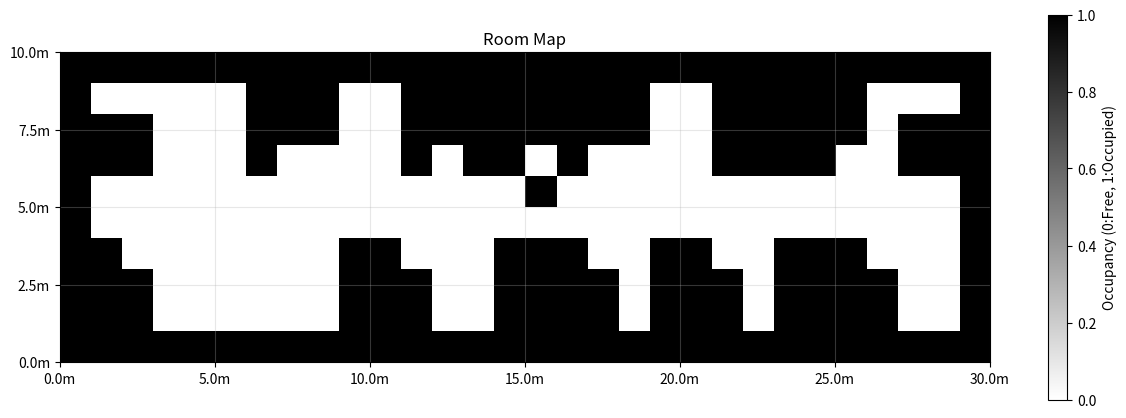

Write the Python code that produced this figure.
"""
地图生成器，用于生成一个简单的房间地图，包括墙壁、墙边物体和中心物体。

增加了默认的物体数量从8个到16个
为每个墙边物体添加了随机的突出部分
物体的基础深度现在是随机的（2-4格）
突出部分有50%的概率出现，深度和宽度/高度都是随机的
这些修改会使地图更加复杂和真实，沿墙的物体会有更多的变化和细节。你可以通过调整以下参数来进一步定制地图：
num_objects: 控制物体的总数
min_size和max_size: 控制物体的基础大小范围

[redacted]
"""
import numpy as np
import matplotlib.pyplot as plt
from scipy.ndimage import zoom

class MapGenerator:
    def __init__(self, length=30, width=10, resolution=1.0):
        self.length = length  # 房间长度（米）
        self.width = width    # 房间宽度（米）
        self.resolution = resolution  # 地图分辨率（米/格）
        self.final_resolution = 0.1   # 最终保存时的分辨率（米/格）
        
        # 计算栅格数量（使用1m分辨率）
        self.grid_length = int(length / resolution)
        self.grid_width = int(width / resolution)
        
        # 初始化地图（0表示空闲，1表示占据）
        self.map = np.zeros((self.grid_width, self.grid_length), dtype=np.int8)
        
    def add_walls(self):
        """添加房间的墙壁"""
        # 上下墙
        self.map[0, :] = 1
        self.map[-1, :] = 1
        # 左右墙
        self.map[:, 0] = 1
        self.map[:, -1] = 1
        
    def add_wall_objects(self, min_size=2, max_size=4, num_objects=32):
        """在墙边添加连续的物体，包括一些突出部分。允许重叠并合并。"""
        for wall in ['top', 'bottom', 'left', 'right']:
            if wall in ['top', 'bottom']:
                positions = np.sort(np.random.choice(
                    range(1, self.grid_length-max_size-1), 
                    num_objects//4, 
                    replace=True
                ))
                for pos in positions:
                    size = np.random.randint(min_size, max_size)
                    depth = np.random.randint(2, 3)
                    
                    if wall == 'top':
                        temp_map = np.zeros_like(self.map)
                        temp_map[1:1+depth, pos:pos+size] = 1
                        self.map |= temp_map
                        
                        num_protrusions = np.random.randint(1, 4)
                        for _ in range(num_protrusions):
                            if np.random.random() > 0.2:
                                extra_depth = np.random.randint(1, 2)
                                extra_width = np.random.randint(1, max(2, min(4, size))) if size > 1 else 1
                                if extra_width < size:
                                    start_x = pos + np.random.randint(0, size-extra_width)
                                    temp_map = np.zeros_like(self.map)
                                    temp_map[1:1+depth+extra_depth, start_x:start_x+extra_width] = 1
                                    self.map |= temp_map
                    
                    else:  # bottom wall
                        temp_map = np.zeros_like(self.map)
                        temp_map[-1-depth:-1, pos:pos+size] = 1
                        self.map |= temp_map
                        
                        num_protrusions = np.random.randint(1, 4)
                        for _ in range(num_protrusions):
                            if np.random.random() > 0.2:
                                extra_depth = np.random.randint(1, 2)
                                extra_width = np.random.randint(1, max(2, min(4, size))) if size > 1 else 1
                                if extra_width < size:
                                    start_x = pos + np.random.randint(0, size-extra_width)
                                    temp_map = np.zeros_like(self.map)
                                    temp_map[-1-depth-extra_depth:-1, start_x:start_x+extra_width] = 1
                                    self.map |= temp_map
            
            else:  # left or right walls
                positions = np.sort(np.random.choice(
                    range(2, self.grid_width-max_size-2), 
                    num_objects//4, 
                    replace=True
                ))
                for pos in positions:
                    size = np.random.randint(min_size//2, max_size//2)
                    depth = np.random.randint(2, 3)
                    
                    if wall == 'left':
                        temp_map = np.zeros_like(self.map)
                        temp_map[pos:pos+size, 1:1+depth] = 1
                        self.map |= temp_map
                        
                        if np.random.random() > 0.2 and size > 2:
                            extra_depth = np.random.randint(1, 2)
                            extra_height = np.random.randint(1, max(2, min(4, size))) if size > 1 else 1
                            if extra_height < size:
                                start_y = pos + np.random.randint(0, size-extra_height)
                                temp_map = np.zeros_like(self.map)
                                temp_map[start_y:start_y+extra_height, 1:1+depth+extra_depth] = 1
                                self.map |= temp_map
                    
                    else:  # right wall
                        temp_map = np.zeros_like(self.map)
                        temp_map[pos:pos+size, -1-depth:-1] = 1
                        self.map |= temp_map
                        
                        if np.random.random() > 0.2:
                            extra_depth = np.random.randint(1, 2)
                            extra_height = np.random.randint(1, max(2, min(4, size))) if size > 1 else 1
                            if extra_height < size:
                                start_y = pos + np.random.randint(0, size-extra_height)
                                temp_map = np.zeros_like(self.map)
                                temp_map[start_y:start_y+extra_height, -1-depth-extra_depth:-1] = 1
                                self.map |= temp_map
        
    def add_center_objects(self, num_objects=3):
        """在房间中间添加物体"""
        for _ in range(1):
            # 随机选择物体的起始位置
            x = np.random.randint(self.grid_length//4, 3*self.grid_length//4)
            y = np.random.randint(self.grid_width//4, 3*self.grid_width//4)
            
            # 随机物体大小
            width = np.random.randint(1, 2)  # 2-5米
            height = np.random.randint(1, 2)  # 1-3米
            
            # 确保物体不会超出地图边界
            x_end = min(x + width, self.grid_length - 2)
            y_end = min(y + height, self.grid_width - 2)
            
            # 添加物体
            self.map[y:y_end, x:x_end] = 1
            
    def generate_map(self):
        """生成完整的地图"""
        self.add_walls()
        self.add_wall_objects()
        self.add_center_objects()
        return self.map
    
    def visualize_map(self):
        """可视化地图"""
        plt.figure(figsize=(15, 5))
        plt.imshow(self.map, cmap='binary', extent=[0, self.length, 0, self.width])
        plt.grid(True, alpha=0.3)
        plt.title('Room Map')
        plt.colorbar(label='Occupancy (0:Free, 1:Occupied)')
        
        # 添加真实尺寸的刻度
        x_ticks = np.linspace(0, self.length, 7)
        y_ticks = np.linspace(0, self.width, 5)
        plt.xticks(x_ticks, [f'{x:.1f}m' for x in x_ticks])
        plt.yticks(y_ticks, [f'{y:.1f}m' for y in y_ticks])
        
        plt.show()
        
    def save_map(self, filename='room_map.npy'):
        """保存地图到文件，重采样为0.1m分辨率"""
        # 计算重采样后的尺寸
        new_width = int(self.width / self.final_resolution)
        new_length = int(self.length / self.final_resolution)
        
        # 使用最近邻插值进行重采样
        zoom_factor = (new_width / self.grid_width, new_length / self.grid_length)
        resampled_map = zoom(self.map, zoom_factor, order=0)  # order=0 表示最近邻插值
        
        # 创建包含坐标信息的字典
        map_data = {
            'map': resampled_map,
            'resolution': self.final_resolution,
            'origin': [0, 0],  # 设置原点为 [0, 0]
            'width': self.width,
            'length': self.length
        }
        
        # 保存重采样后的地图
        np.save(filename, map_data)
        print(f"Map saved to {filename} with resolution {self.final_resolution}m")

def main():
    # 创建地图生成器
    map_gen = MapGenerator(length=30, width=10, resolution=1.0)
    
    # 生成地图
    room_map = map_gen.generate_map()
    
    # 可视化地图
    map_gen.visualize_map()
    
    # 保存地图
    map_gen.save_map()

if __name__ == "__main__":
    main()